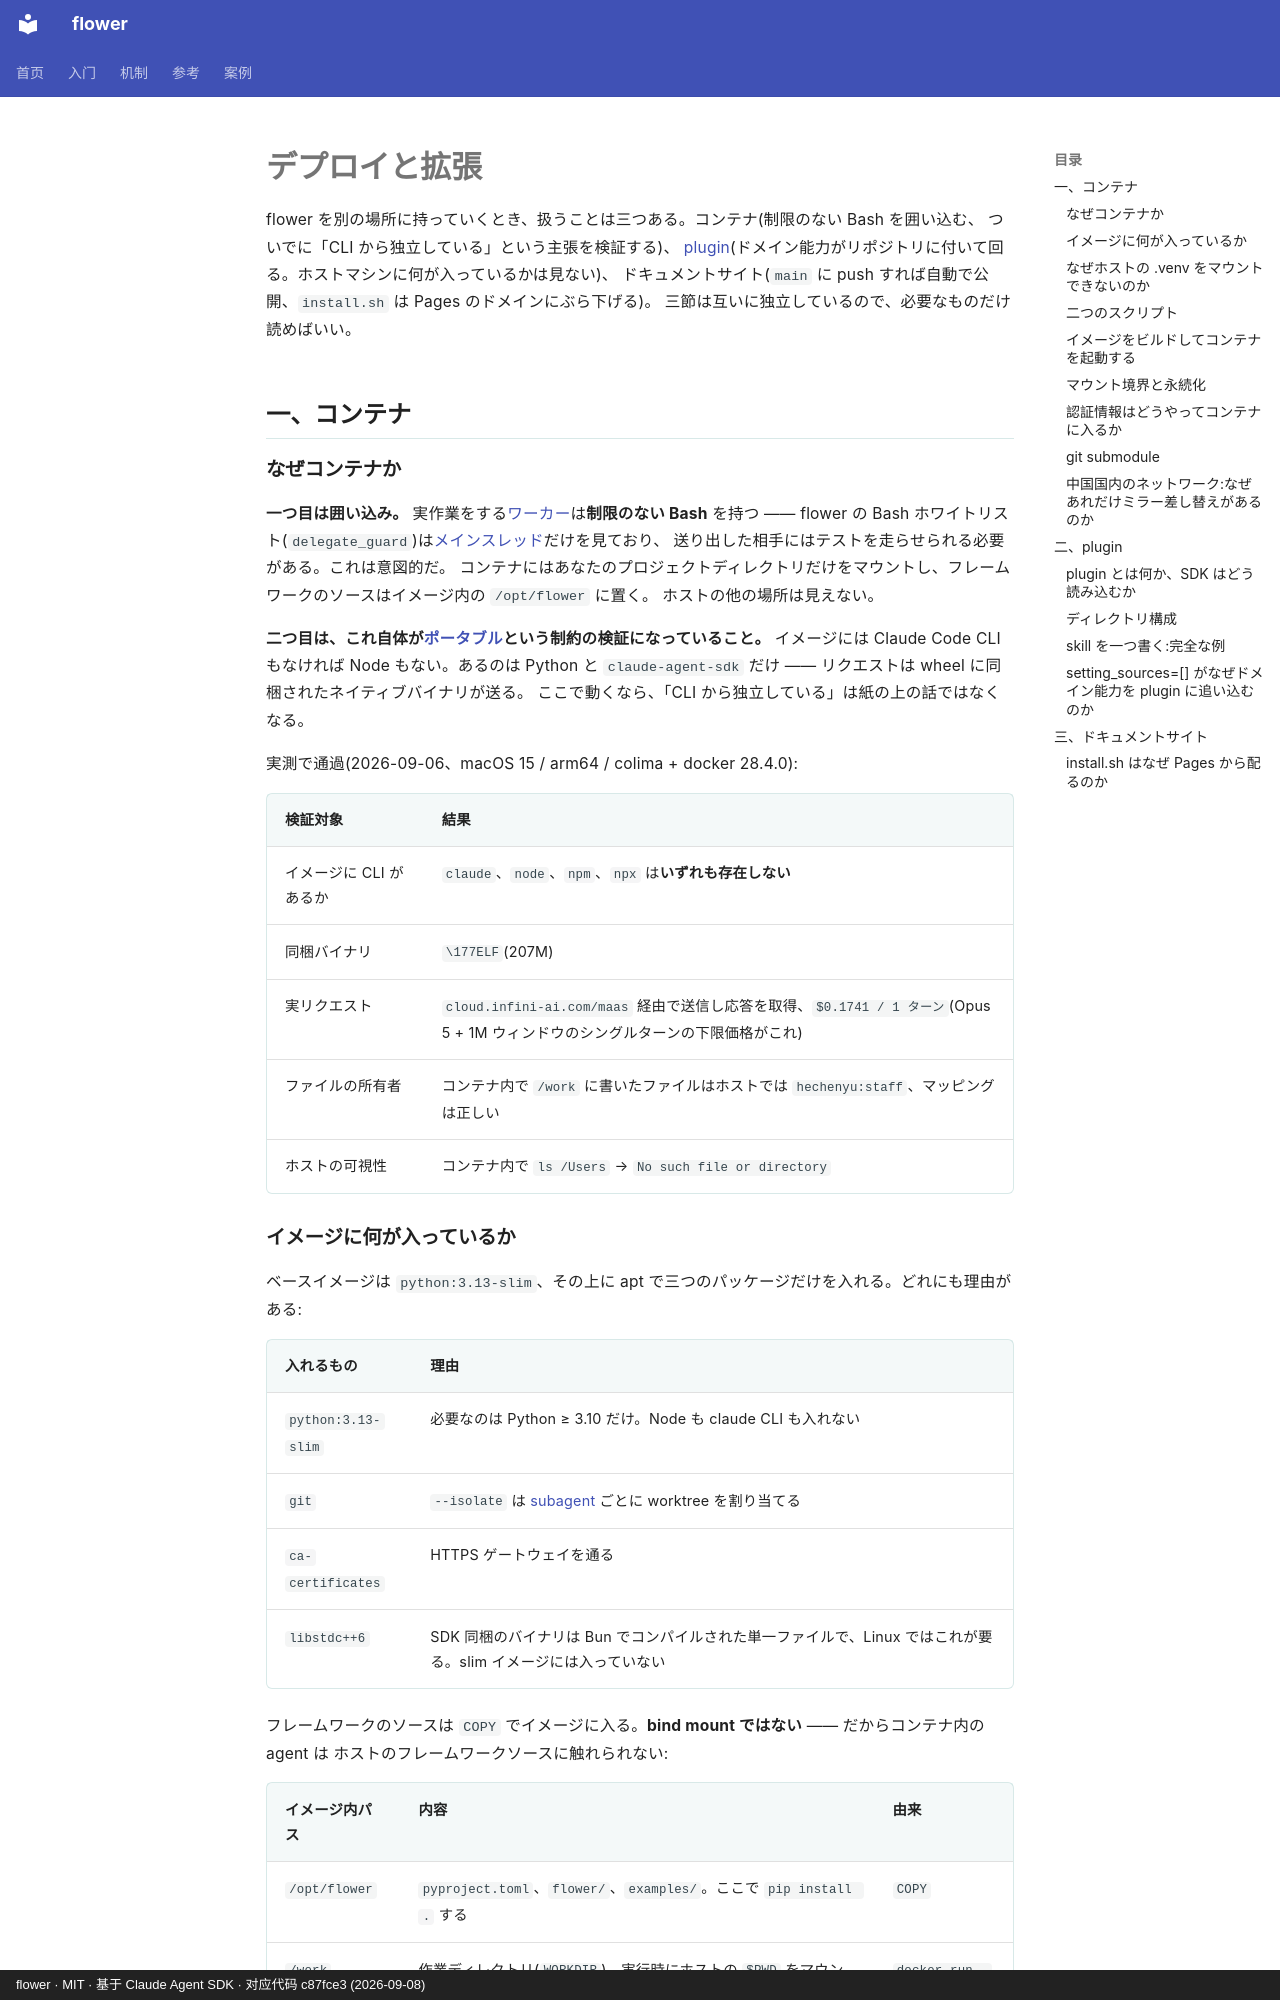

repository: ChenyuHeee/flower · page: ja/reference/deploy/index.html · generator: mkdocs · copyright: flower · MIT · 基于 Claude Agent SDK · 对应代码 c87fce3 (2026-09-08)

# デプロイと拡張

flower を別の場所に持っていくとき、扱うことは三つある。コンテナ(制限のない Bash を囲い込む、
ついでに「CLI から独立している」という主張を検証する)、
[plugin](glossary.md#plugin)(ドメイン能力がリポジトリに付いて回る。ホストマシンに何が入っているかは見ない)、
ドキュメントサイト(`main` に push すれば自動で公開、`install.sh` は Pages のドメインにぶら下げる)。
三節は互いに独立しているので、必要なものだけ読めばいい。

## 一、コンテナ {#一容器}

### なぜコンテナか {#为什么要容器}

**一つ目は囲い込み。** 実作業をする[ワーカー](glossary.md#执行者)は**制限のない Bash** を持つ ——
flower の Bash ホワイトリスト(`delegate_guard`)は[メインスレッド](glossary.md#主线程)だけを見ており、
送り出した相手にはテストを走らせられる必要がある。これは意図的だ。
コンテナにはあなたのプロジェクトディレクトリだけをマウントし、フレームワークのソースはイメージ内の `/opt/flower` に置く。
ホストの他の場所は見えない。

**二つ目は、これ自体が[ポータブル](glossary.md#可移植)という制約の検証になっていること。** イメージには Claude Code CLI もなければ
Node もない。あるのは Python と `claude-agent-sdk` だけ —— リクエストは wheel に同梱されたネイティブバイナリが送る。
ここで動くなら、「CLI から独立している」は紙の上の話ではなくなる。

実測で通過(2026-09-06、macOS 15 / arm64 / colima + docker 28.4.0):

| 検証対象 | 結果 |
|---|---|
| イメージに CLI があるか | `claude`、`node`、`npm`、`npx` は**いずれも存在しない** |
| 同梱バイナリ | `\177ELF`(207M) |
| 実リクエスト | `cloud.infini-ai.com/maas` 経由で送信し応答を取得、`$0.1741 / 1 ターン`(Opus 5 + 1M ウィンドウのシングルターンの下限価格がこれ) |
| ファイルの所有者 | コンテナ内で `/work` に書いたファイルはホストでは `hechenyu:staff`、マッピングは正しい |
| ホストの可視性 | コンテナ内で `ls /Users` → `No such file or directory` |

### イメージに何が入っているか {#镜像里装了什么}

ベースイメージは `python:3.13-slim`、その上に apt で三つのパッケージだけを入れる。どれにも理由がある:

| 入れるもの | 理由 |
|---|---|
| `python:3.13-slim` | 必要なのは Python ≥ 3.10 だけ。Node も claude CLI も入れない |
| `git` | `--isolate` は [subagent](glossary.md#subagent) ごとに worktree を割り当てる |
| `ca-certificates` | HTTPS ゲートウェイを通る |
| `libstdc++6` | SDK 同梱のバイナリは Bun でコンパイルされた単一ファイルで、Linux ではこれが要る。slim イメージには入っていない |

フレームワークのソースは `COPY` でイメージに入る。**bind mount ではない** —— だからコンテナ内の agent は
ホストのフレームワークソースに触れられない:

| イメージ内パス | 内容 | 由来 |
|---|---|---|
| `/opt/flower` | `pyproject.toml`、`flower/`、`examples/`。ここで `pip install .` する | `COPY` |
| `/work` | 作業ディレクトリ(`WORKDIR`)、実行時にホストの `$PWD` をマウント | `docker run -v` |

エントリポイントは `ENTRYPOINT ["flower"]`、`CMD` は空 —— 引数なしでコンテナを起動すると対話入力に入る
(何をしたいかを聞いてくる)。`--help` は出さない。こうすれば、日本語の要求を shell でクォートする必要がなくなる。

### なぜホストの `.venv` をマウントできないのか {#为什么不能把宿主的-venv-挂进去}

SDK はプラットフォーム別に wheel を配布しており、同梱バイナリはプラットフォーム専用だ:

```text
宿主   claude_agent_sdk-0.2.152-py3-none-macosx_11_0_arm64.whl
       → _bundled/claude 是 Mach-O 64-bit arm64,191M
容器   claude_agent_sdk-0.2.152-py3-none-manylinux_2_17_aarch64.whl
```

マウントしても動かないので、イメージ側で自前に `pip install` するしかない。裏を返せばこれはポータビリティの証拠でもある:
同じ `pyproject.toml` で、プラットフォームを変えればネイティブバイナリが差し替わり、フレームワークのコードは一行も変えなくていい。
